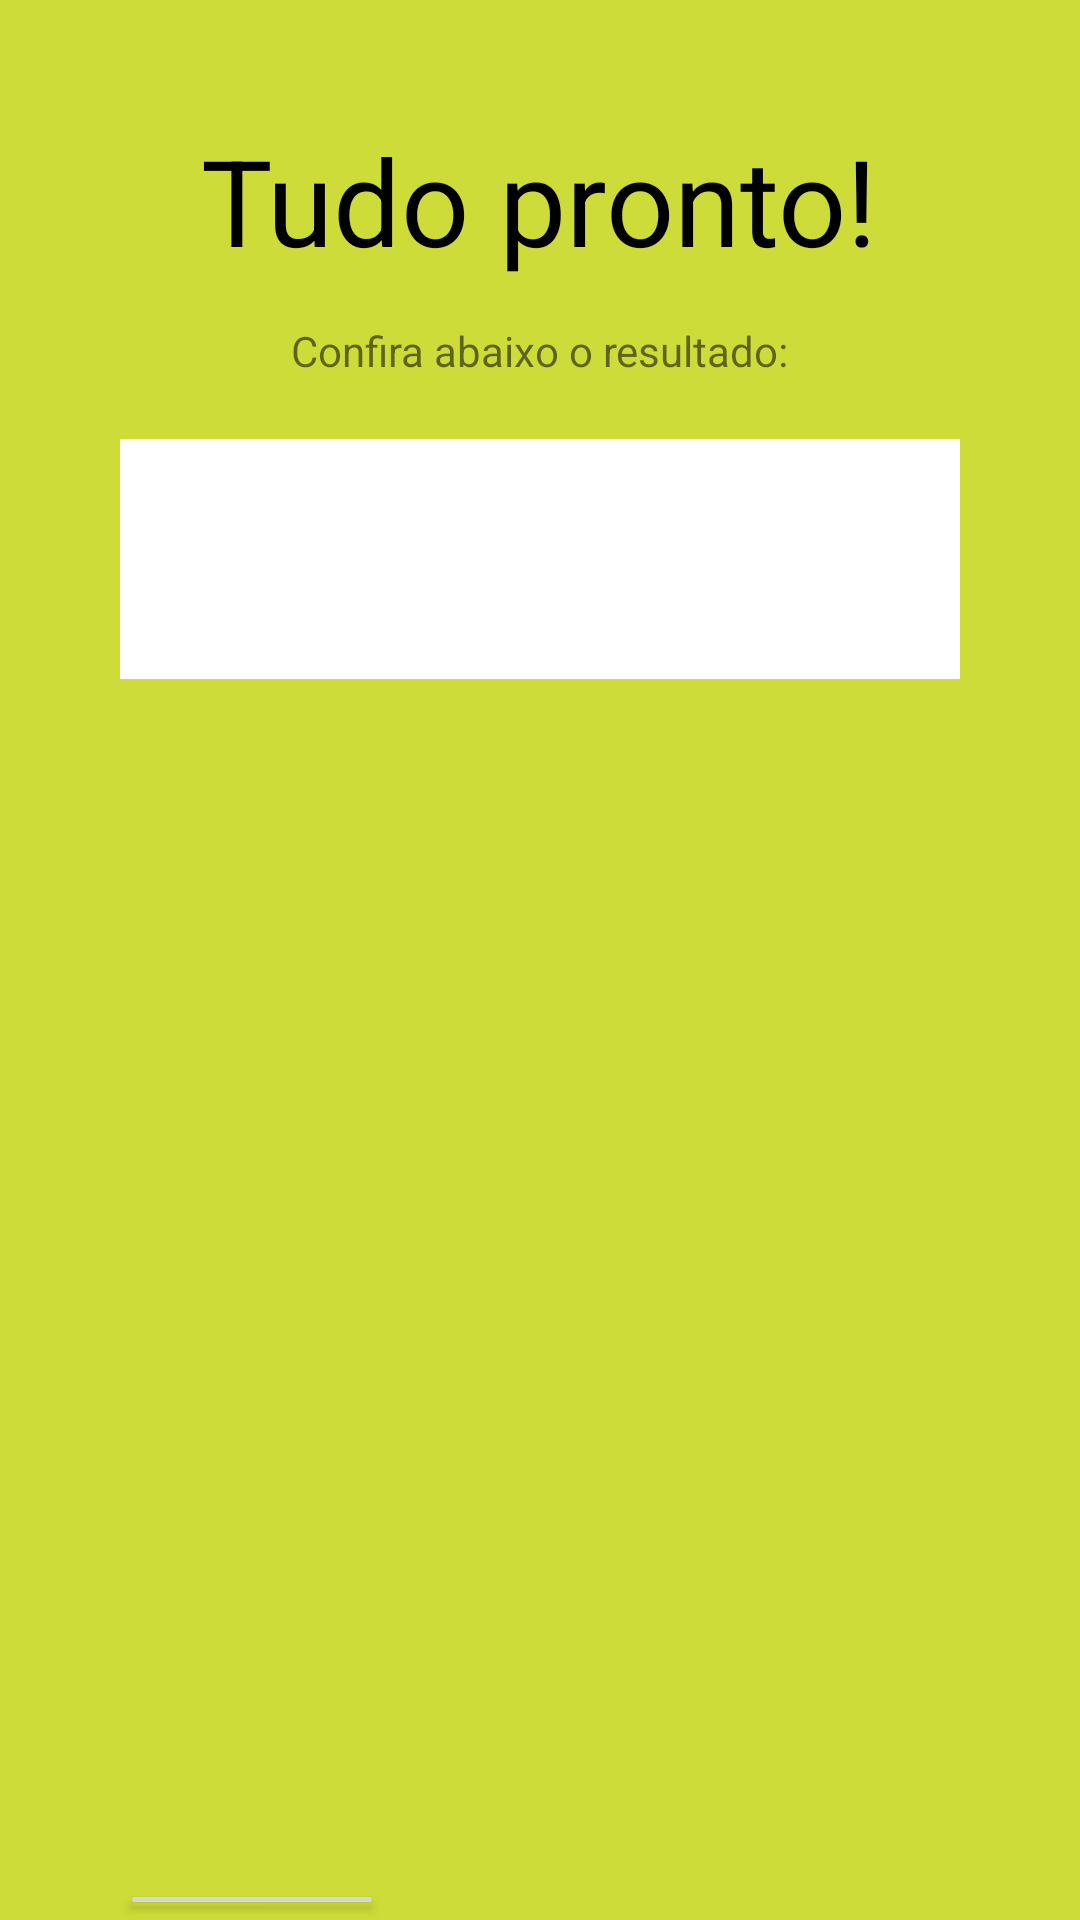

Android layout source for this screen:
<!-- AndroidManifest.xml: application theme Theme.Atividade -->
<!-- res/layout/resultado_texto.xml -->
<?xml version="1.0" encoding="utf-8"?>
<RelativeLayout xmlns:android="http://schemas.android.com/apk/res/android"
    android:layout_width="match_parent" android:layout_height="match_parent"
    android:background="#CDDC39">
    <TextView
        android:id="@+id/tituloInvertido"
        android:layout_width="wrap_content"
        android:layout_height="wrap_content"
        android:text="Tudo pronto!"
        android:layout_centerHorizontal="true"
        android:textSize="40dp"
        android:layout_marginTop="40dp"
        android:textColor="@color/black"
        ></TextView>

    <TextView
        android:id="@+id/descricao2"
        android:layout_width="wrap_content"
        android:layout_height="wrap_content"
        android:text="Confira abaixo o resultado:"
        android:layout_centerHorizontal="true"
        android:layout_below="@+id/tituloInvertido"
        android:textSize="14dp"
        android:layout_marginTop="14dp"
        ></TextView>

    <EditText
        android:id="@+id/textoInvertido"
        android:layout_width="match_parent"
        android:layout_height="80dp"
        android:layout_marginTop="20dp"
        android:layout_marginLeft="80dp"
        android:layout_below="@+id/descricao2"
        android:layout_centerHorizontal="true"
        android:background="@color/white"
        ></EditText>


    <Button
        android:id="@+id/botaoVoltar2"
        android:layout_width="wrap_content"
        android:layout_height="wrap_content"
        android:text="Voltar"
        android:layout_below="@+id/textoInvertido"
        android:layout_marginTop="400dp"
        android:layout_marginLeft="40dp"
        android:textSize="10dp"
        ></Button>
</RelativeLayout>
<!-- resources referenced by this layout -->
<resources>
  <style name="Theme.Atividade" parent="Theme.MaterialComponents.DayNight.NoActionBar">
          
          <item name="colorPrimary">@color/purple_500</item>
          <item name="colorPrimaryVariant">@color/purple_700</item>
          <item name="colorOnPrimary">@color/white</item>
          
          <item name="colorSecondary">@color/teal_200</item>
          <item name="colorSecondaryVariant">@color/teal_700</item>
          <item name="colorOnSecondary">@color/black</item>
          
          <item name="android:statusBarColor" tools:targetApi="l">?attr/colorPrimaryVariant</item>
          
      </style>
  <!-- not gathered from this repository: default colours our renderer supplied (Android Studio template values) -->
  <color name="purple_500">#FF6200EE</color>
  <color name="purple_700">#FF3700B3</color>
  <color name="teal_200">#FF03DAC5</color>
  <color name="teal_700">#FF018786</color>
  <color name="black">#FF000000</color>
  <color name="white">#FFFFFFFF</color>
</resources>
